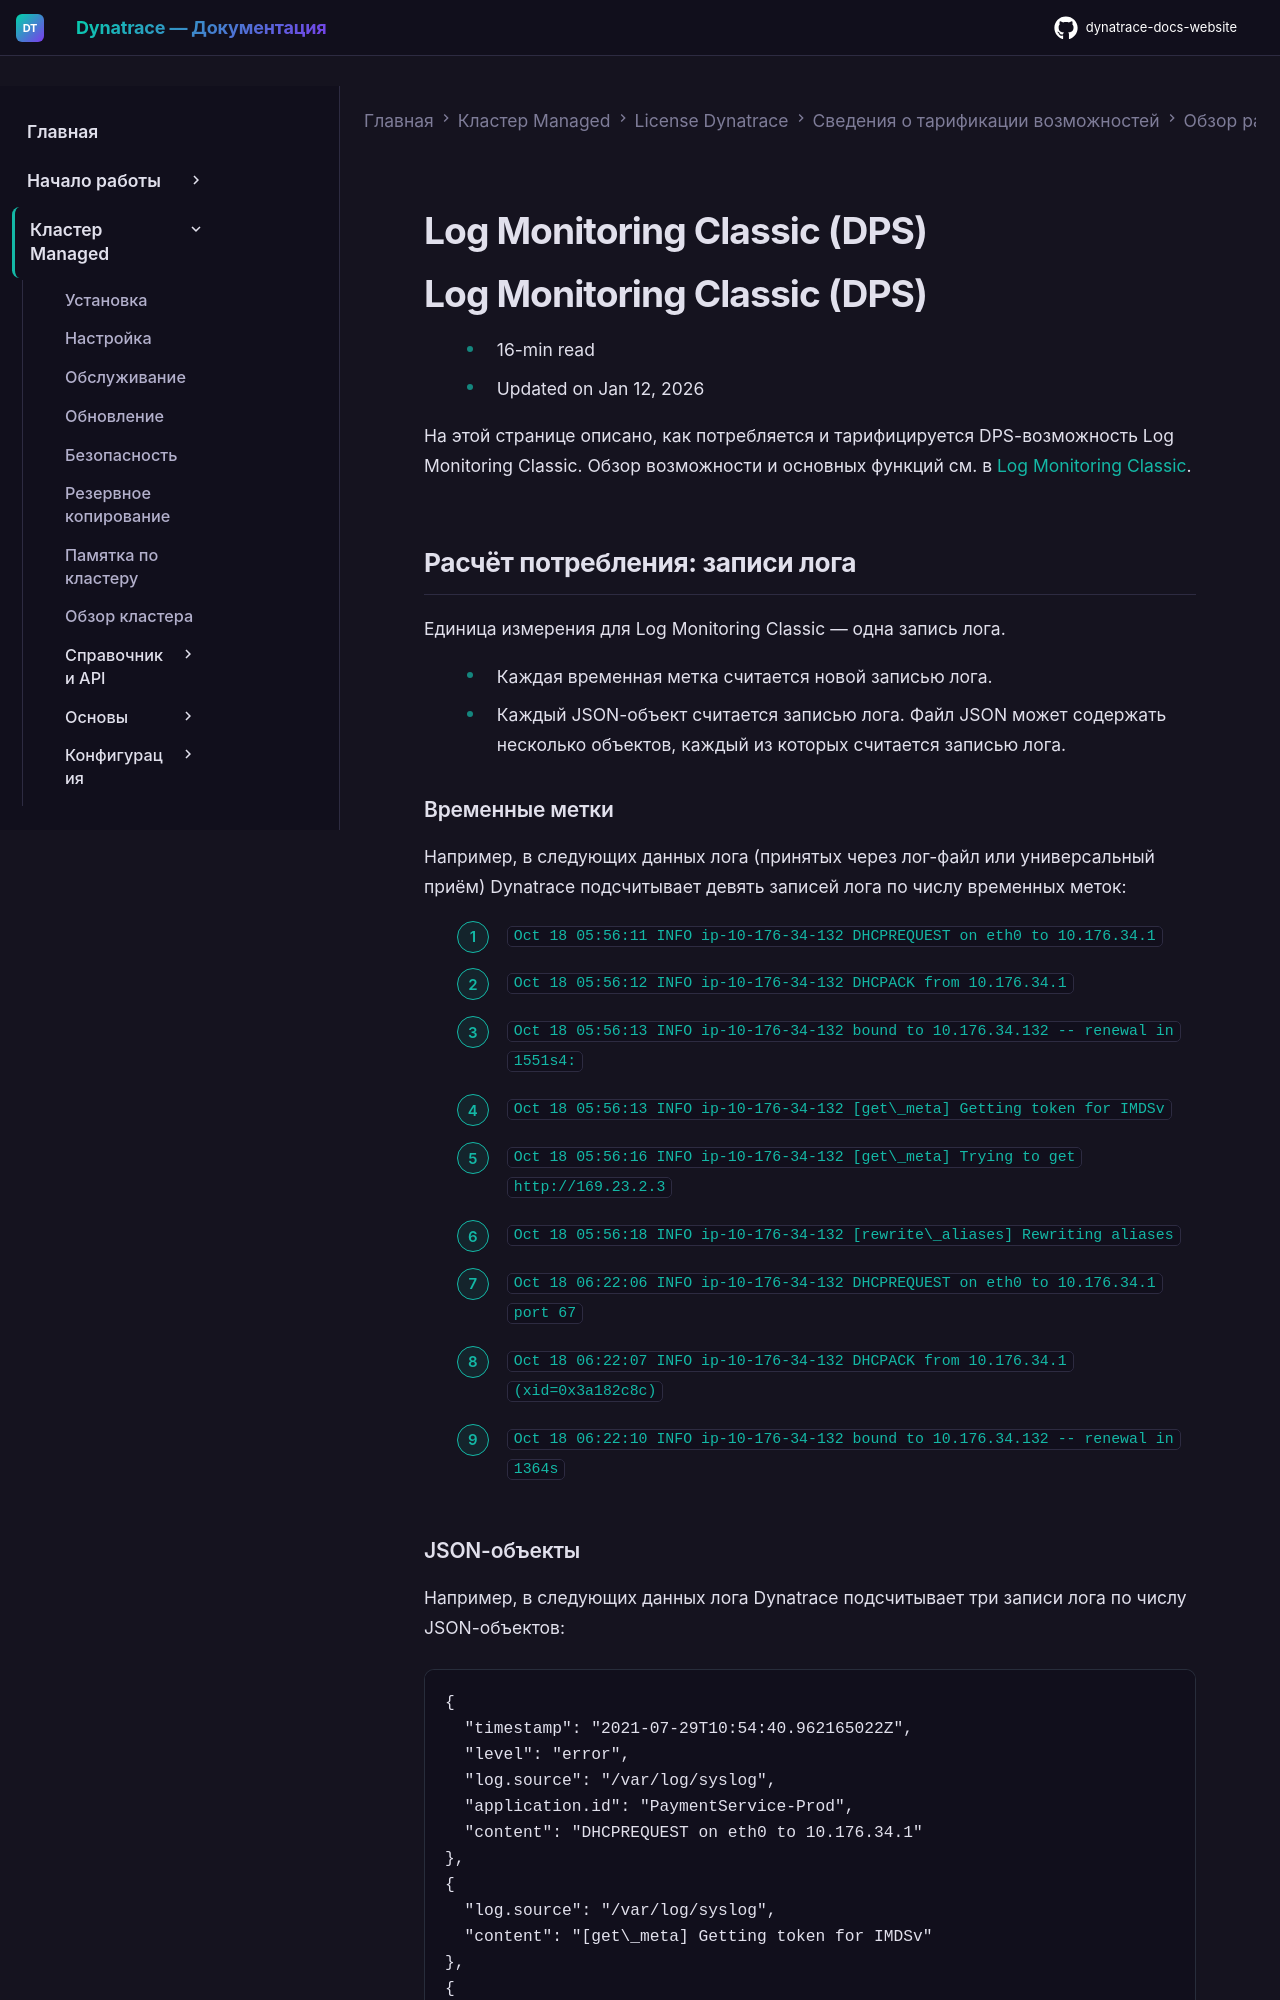

repository: Yerkebulan-Ardabayev/dynatrace-docs-website · page: managed-ru/license/capabilities/platform-extensions/log-monitoring-classic/index.html · generator: mkdocs

---
title: Log Monitoring Classic (DPS)
source: https://docs.dynatrace.com/managed/license/capabilities/platform-extensions/log-monitoring-classic
scraped: 2026-05-12T12:13:11.406817
---

# Log Monitoring Classic (DPS)

# Log Monitoring Classic (DPS)

* 16-min read
* Updated on Jan 12, 2026

На этой странице описано, как потребляется и тарифицируется DPS-возможность Log Monitoring Classic.
Обзор возможности и основных функций см. в [Log Monitoring Classic](/managed/license/capabilities/platform-extensions#logs "Learn how consumption of Dynatrace platform extensions is calculated using the Dynatrace Platform Subscription model.").

## Расчёт потребления: записи лога

Единица измерения для Log Monitoring Classic — одна запись лога.

* Каждая временная метка считается новой записью лога.
* Каждый JSON-объект считается записью лога. Файл JSON может содержать несколько объектов, каждый из которых считается записью лога.

### Временные метки

Например, в следующих данных лога (принятых через лог-файл или универсальный приём) Dynatrace подсчитывает девять записей лога по числу временных меток:

1. `Oct 18 05:56:11 INFO ip-10-176-34-132 DHCPREQUEST on eth0 to 10.176.34.1`
2. `Oct 18 05:56:12 INFO ip-10-176-34-132 DHCPACK from 10.176.34.1`
3. `Oct 18 05:56:13 INFO ip-10-176-34-132 bound to 10.176.34.132 -- renewal in 1551s4:`
4. `Oct 18 05:56:13 INFO ip-10-176-34-132 [get\_meta] Getting token for IMDSv`
5. `Oct 18 05:56:16 INFO ip-10-176-34-132 [get\_meta] Trying to get http://169.23.2.3`
6. `Oct 18 05:56:18 INFO ip-10-176-34-132 [rewrite\_aliases] Rewriting aliases`
7. `Oct 18 06:22:06 INFO ip-10-176-34-132 DHCPREQUEST on eth0 to 10.176.34.1 port 67`
8. `Oct 18 06:22:07 INFO ip-10-176-34-132 DHCPACK from 10.176.34.1 (xid=0x3a182c8c)`
9. `Oct 18 06:22:10 INFO ip-10-176-34-132 bound to 10.176.34.132 -- renewal in 1364s`

### JSON-объекты

Например, в следующих данных лога Dynatrace подсчитывает три записи лога по числу JSON-объектов:

```
{
  "timestamp": "2021-07-29T10:54:40.962165022Z",
  "level": "error",
  "log.source": "/var/log/syslog",
  "application.id": "PaymentService-Prod",
  "content": "DHCPREQUEST on eth0 to 10.176.34.1"
},
{
  "log.source": "/var/log/syslog",
  "content": "[get\_meta] Getting token for IMDSv"
},
{
  "content": "DHCPACK from 10.176.34.1 (xid=0x3a182c8c)"
}
```
